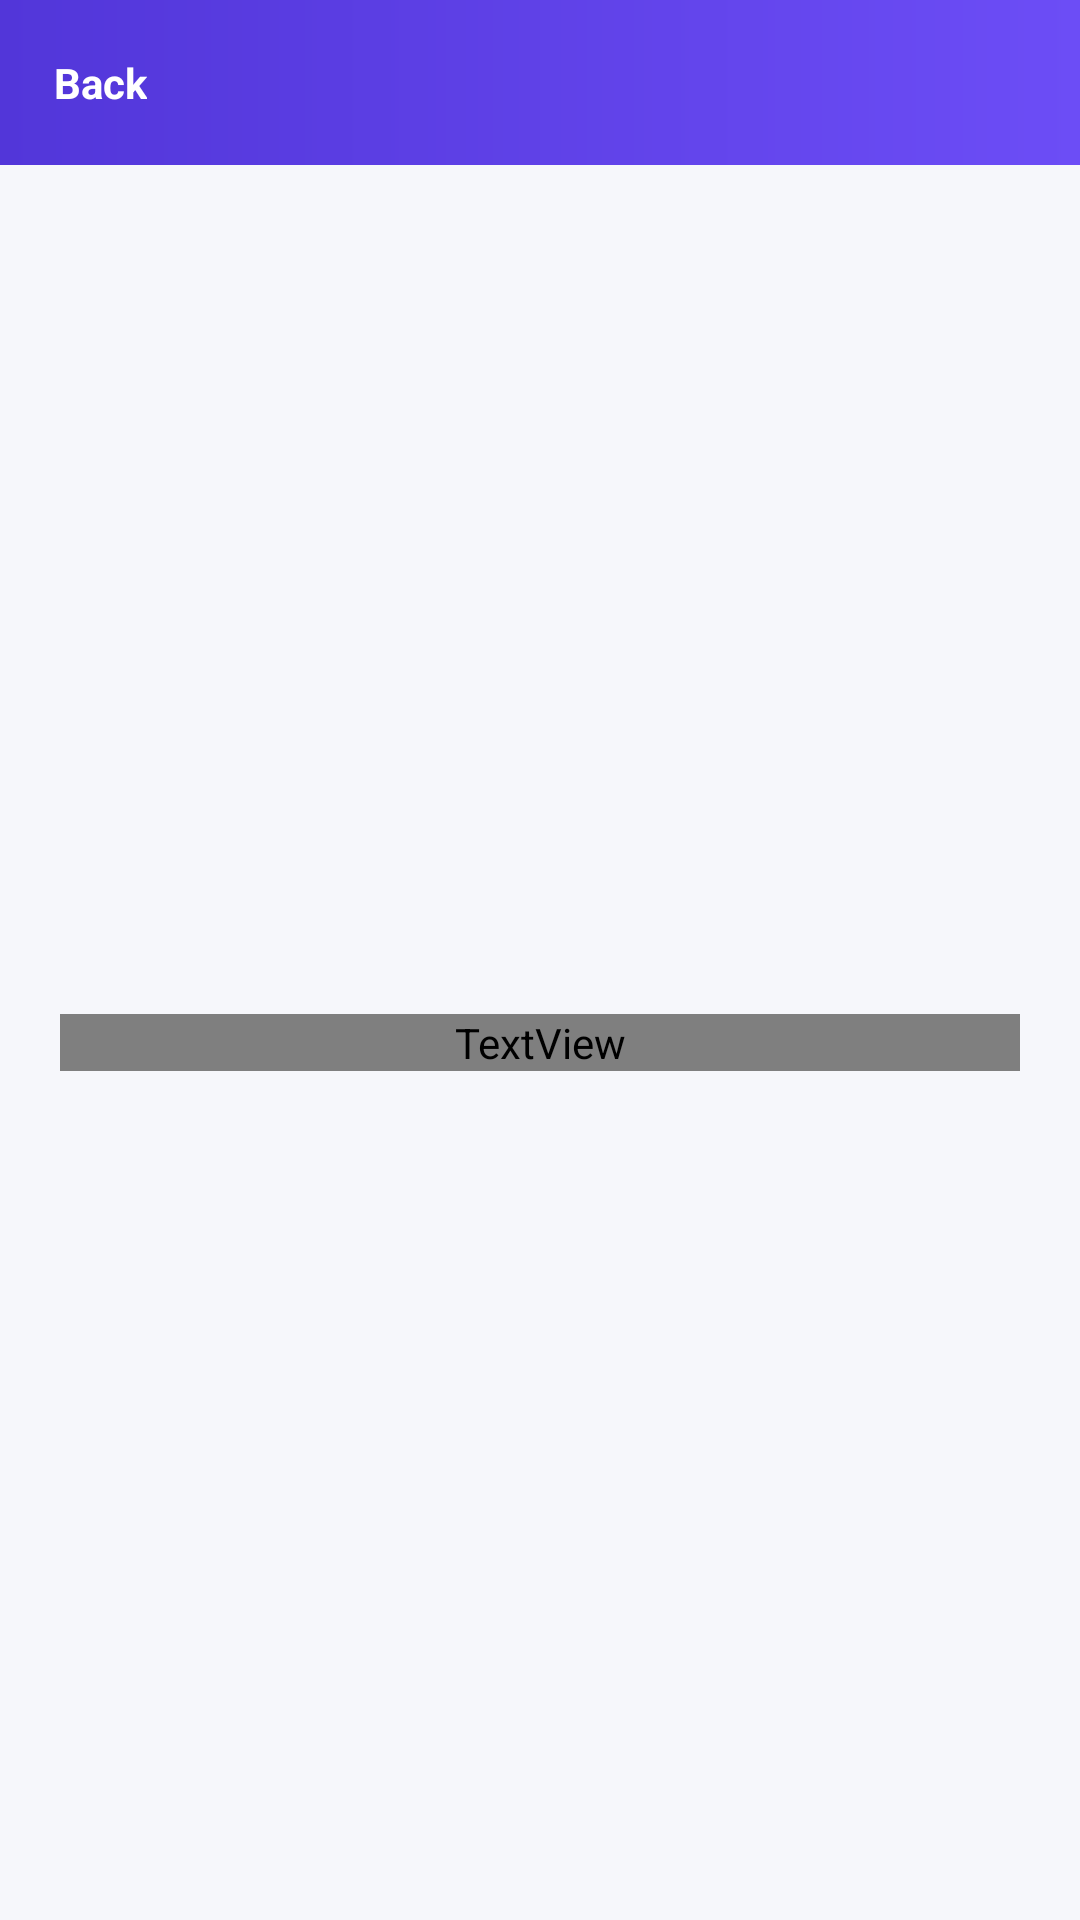

Write the Android layout XML for this screen, with the resource values it uses.
<!-- AndroidManifest.xml: application theme AppTheme -->
<!-- res/layout/activity_module_host.xml -->
<?xml version="1.0" encoding="utf-8"?>
<LinearLayout xmlns:android="http://schemas.android.com/apk/res/android"
    android:layout_width="match_parent"
    android:layout_height="match_parent"
    android:orientation="vertical">

    <LinearLayout
        android:layout_width="match_parent"
        android:layout_height="wrap_content"
        android:background="@drawable/bg_header"
        android:gravity="center_vertical"
        android:orientation="horizontal"
        android:padding="8dp">

        <TextView
            android:id="@+id/btnBack"
            android:layout_width="wrap_content"
            android:layout_height="wrap_content"
            android:padding="10dp"
            android:text="@string/back"
            android:textColor="#FFFFFF"
            android:textSize="14sp"
            android:textStyle="bold" />

        <TextView
            android:id="@+id/tvHostTitle"
            android:layout_width="0dp"
            android:layout_height="wrap_content"
            android:layout_weight="1"
            android:textColor="#FFFFFF"
            android:textSize="18sp"
            android:textStyle="bold" />
    </LinearLayout>

    <FrameLayout
        android:id="@+id/hostContainer"
        android:layout_width="match_parent"
        android:layout_height="0dp"
        android:layout_weight="1"
        android:padding="20dp">

        <TextView
            android:id="@+id/tvHostMessage"
            android:layout_width="match_parent"
            android:layout_height="wrap_content"
            android:layout_gravity="center"
            android:gravity="center"
            android:textColor="@color/text_sub"
            android:textSize="15sp" />
    </FrameLayout>
</LinearLayout>
<!-- resources referenced by this layout -->
<resources>
  <!-- drawable bg_header (drawable) -->
  <?xml version="1.0" encoding="utf-8"?>
  <shape xmlns:android="http://schemas.android.com/apk/res/android"
      android:shape="rectangle">
      <gradient
          android:angle="0"
          android:startColor="@color/primary_dark"
          android:endColor="@color/primary" />
  </shape>
  <string name="back">Back</string>
  <style name="AppTheme" parent="android:Theme.Material.Light.NoActionBar">
          <item name="android:windowBackground">@color/bg</item>
          <item name="android:statusBarColor">@color/primary_dark</item>
          <item name="android:colorPrimary">@color/primary</item>
          <item name="android:colorAccent">@color/primary</item>
      </style>
  <color name="primary_dark">#5236D9</color>
  <color name="primary">#6C4DF6</color>
  <color name="bg">#F6F7FB</color>
</resources>
